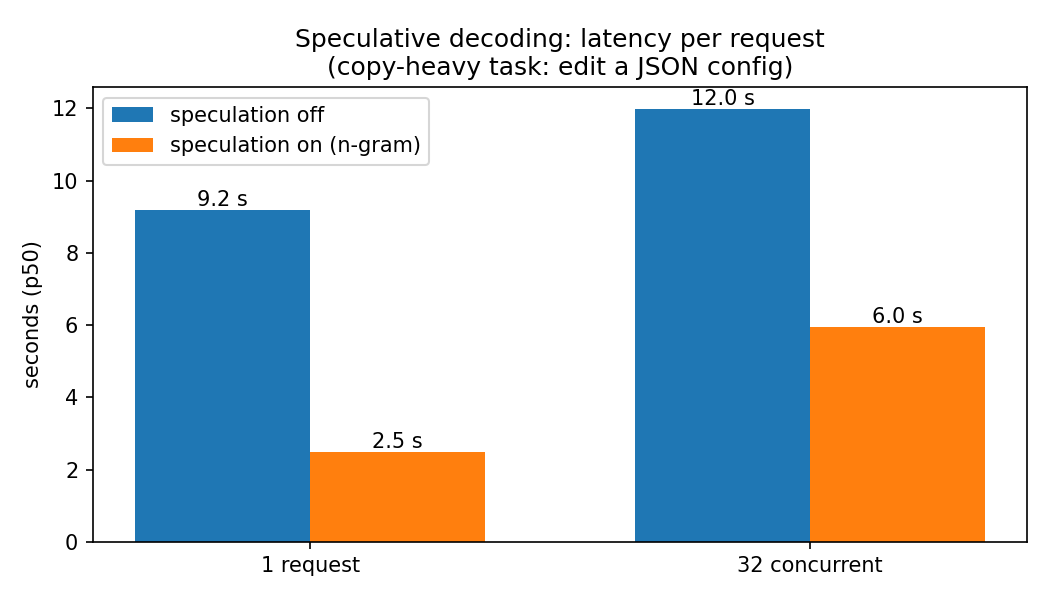

The data file committed next to this chart (first rows):
setting, concurrency, requests, output_tok_per_s, ttft_p50_ms, ttft_p95_ms, latency_p50_s
speculation OFF, 1, 8, 74.1, 54, 55, 9.19
speculation OFF, 32, 64, 1812, 152, 292, 11.99
speculation ON (n-gram), 1, 8, 251.5, 47, 48, 2.48
speculation ON (n-gram), 32, 64, 3633, 149, 303, 5.96
